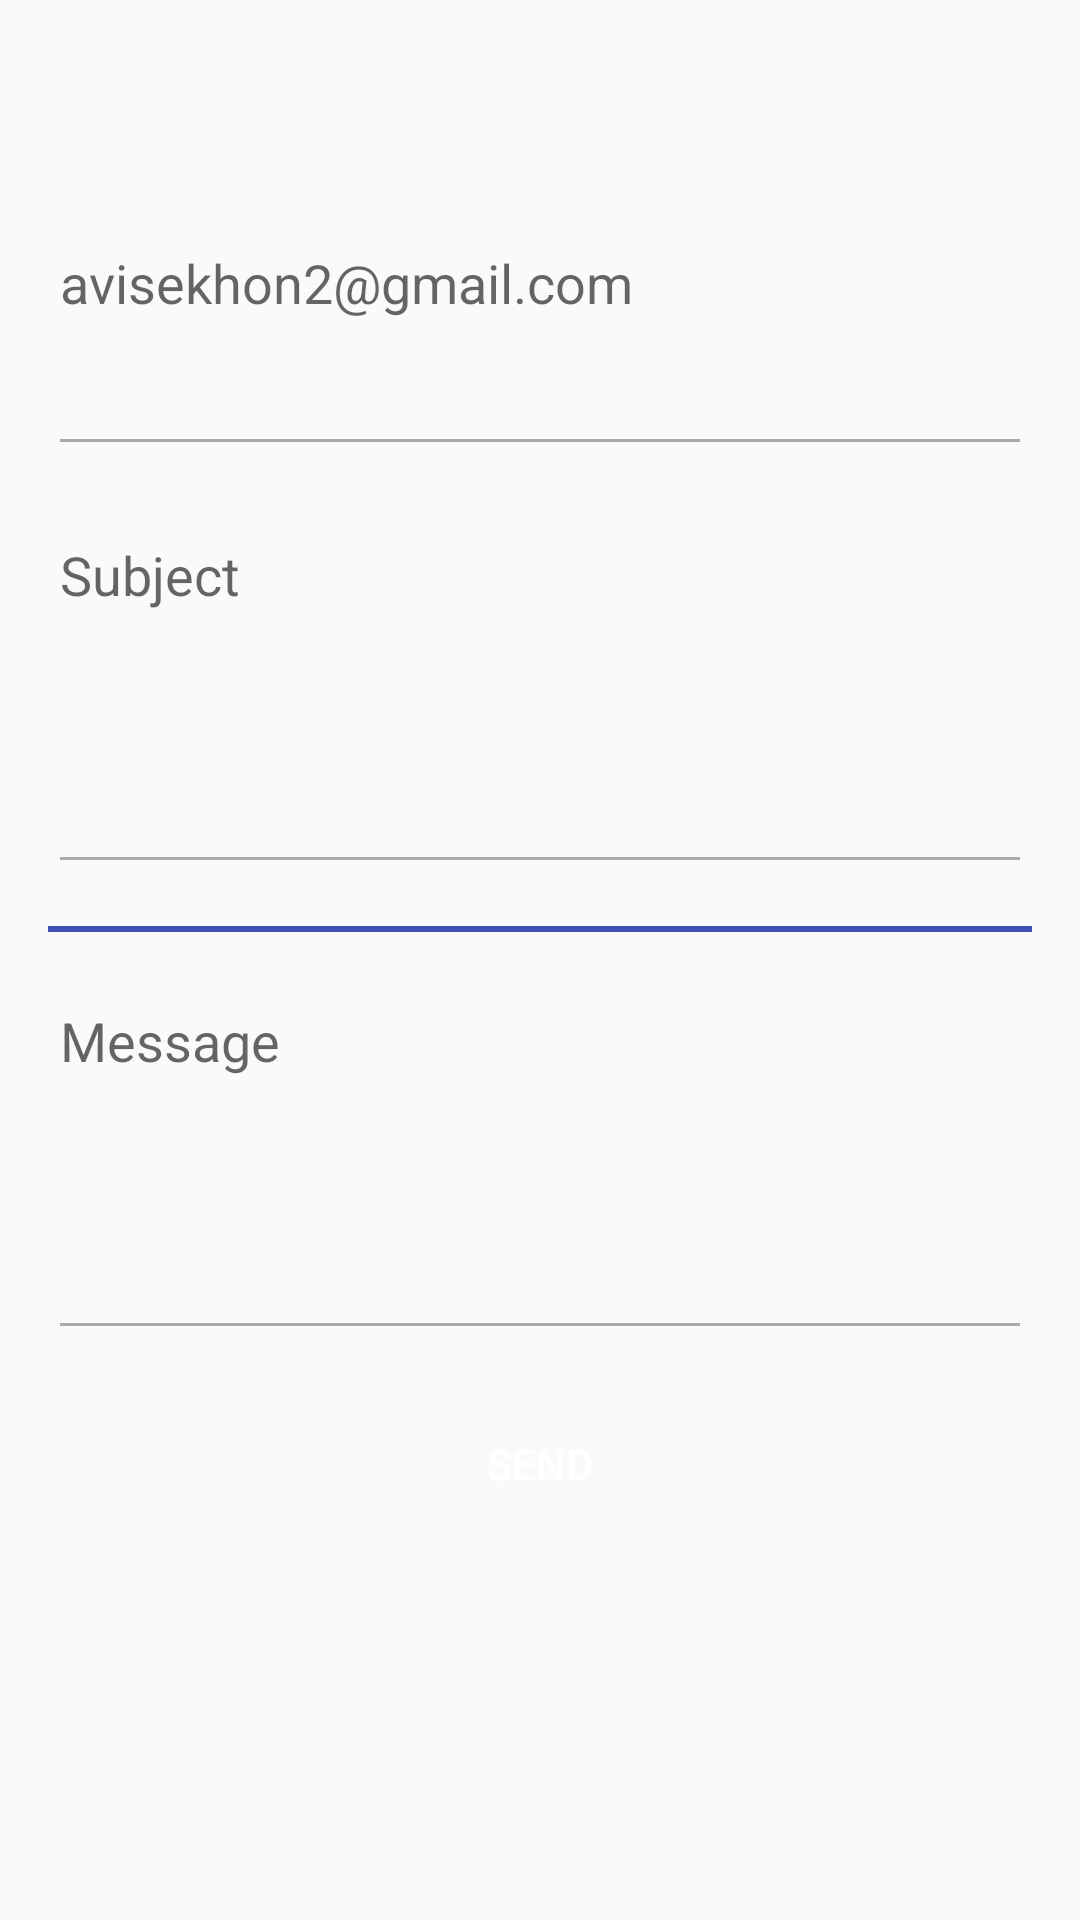

Here is an Android app screen rendered from its layout file. Give the layout XML and the strings, colors and styles it references.
<!-- AndroidManifest.xml: application theme CustomStyle.LightTheme -->
<!-- res/layout/feedback_layout.xml -->
<?xml version="1.0" encoding="utf-8"?>

<LinearLayout xmlns:android="http://schemas.android.com/apk/res/android"
    xmlns:tools="http://schemas.android.com/tools"
    android:orientation="vertical"
    android:layout_width="match_parent"
    android:layout_height="match_parent"
    android:padding="16dp"
    tools:context=".About.FeedbackActivity">

    <EditText
        android:id="@+id/email"
        android:layout_width="match_parent"
        android:layout_height="wrap_content"
        android:layout_marginTop="14dp"
        android:lines="5"
        android:editable="false"
        android:hint="avisekhon2@gmail.com"/>

    <EditText
        android:id="@+id/subject"
        android:layout_width="match_parent"
        android:layout_height="wrap_content"
        android:layout_marginTop="14dp"
        android:lines="5"
        android:hint="@string/subject_feedback"
        android:gravity="start|top"/>

    <View
        android:layout_width="match_parent"
        android:layout_height="2dp"
        android:layout_marginTop="14dp"
        android:background="@color/primary"/>


    <EditText
        android:id="@+id/pesan"
        android:layout_width="match_parent"
        android:layout_height="wrap_content"
        android:layout_marginTop="14dp"
        android:lines="5"
        android:hint="@string/message"
        android:gravity="start|top"/>

    <Button
        android:id="@+id/btn_kirim"
        android:layout_width="match_parent"
        android:layout_height="wrap_content"
        android:layout_marginTop="14dp"
        android:text="@string/send"
        android:background="@drawable/button_pressed_background"
        android:textColor="@android:color/white"/>

</LinearLayout>
<!-- resources referenced by this layout -->
<resources>
  <color name="primary">#3F51B5</color>
  <string name="message">Message</string>
  <string name="send">send</string>
  <string name="subject_feedback">Subject</string>
  <style name="CustomStyle.LightTheme" parent="Theme.AppCompat.Light">
          <item name="actionOverflowButtonStyle">@style/OverflowThreeDotsWhite</item>
          <item name="toolbarStyle">@style/ToolBarTheme</item>
          <item name="popupMenuStyle">@style/PopupMenuLight</item>
          <item name="windowNoTitle">true</item>
          <item name="windowActionBar">false</item>
          <item name="colorAccent">@color/accent</item>
          <item name="colorPrimary">@color/primary</item>
          <item name="colorPrimaryDark">@color/primary_dark</item>
          
          <item name="colorSwitchThumbNormal">@color/grey300</item>
          
          <item name="android:colorForeground">@color/grey600</item>
      </style>
  <style name="OverflowThreeDotsWhite" parent="Widget.AppCompat.Light.ActionButton.Overflow">
          <item name="android:src">@drawable/ic_menu_overflow_light</item>
      </style>
  <style name="ToolBarTheme" parent="Widget.AppCompat.Toolbar">
          <item name="titleTextAppearance">@style/ToolbarTitleTextAppearanceLight</item>
      </style>
  <style name="PopupMenuLight" parent="Widget.AppCompat.PopupMenu">
          <item name="android:popupBackground">@android:color/black</item>
      </style>
  <color name="accent">#03A9F4</color>
  <color name="primary_dark">#303F9F</color>
  <color name="grey300">#E0E0E0</color>
  <color name="grey600">#757575</color>
  <style name="ToolbarTitleTextAppearanceLight" parent="Base.TextAppearance.AppCompat.Widget.ActionBar.Title">
          <item name="android:textColor">@android:color/white</item>
      </style>
</resources>
